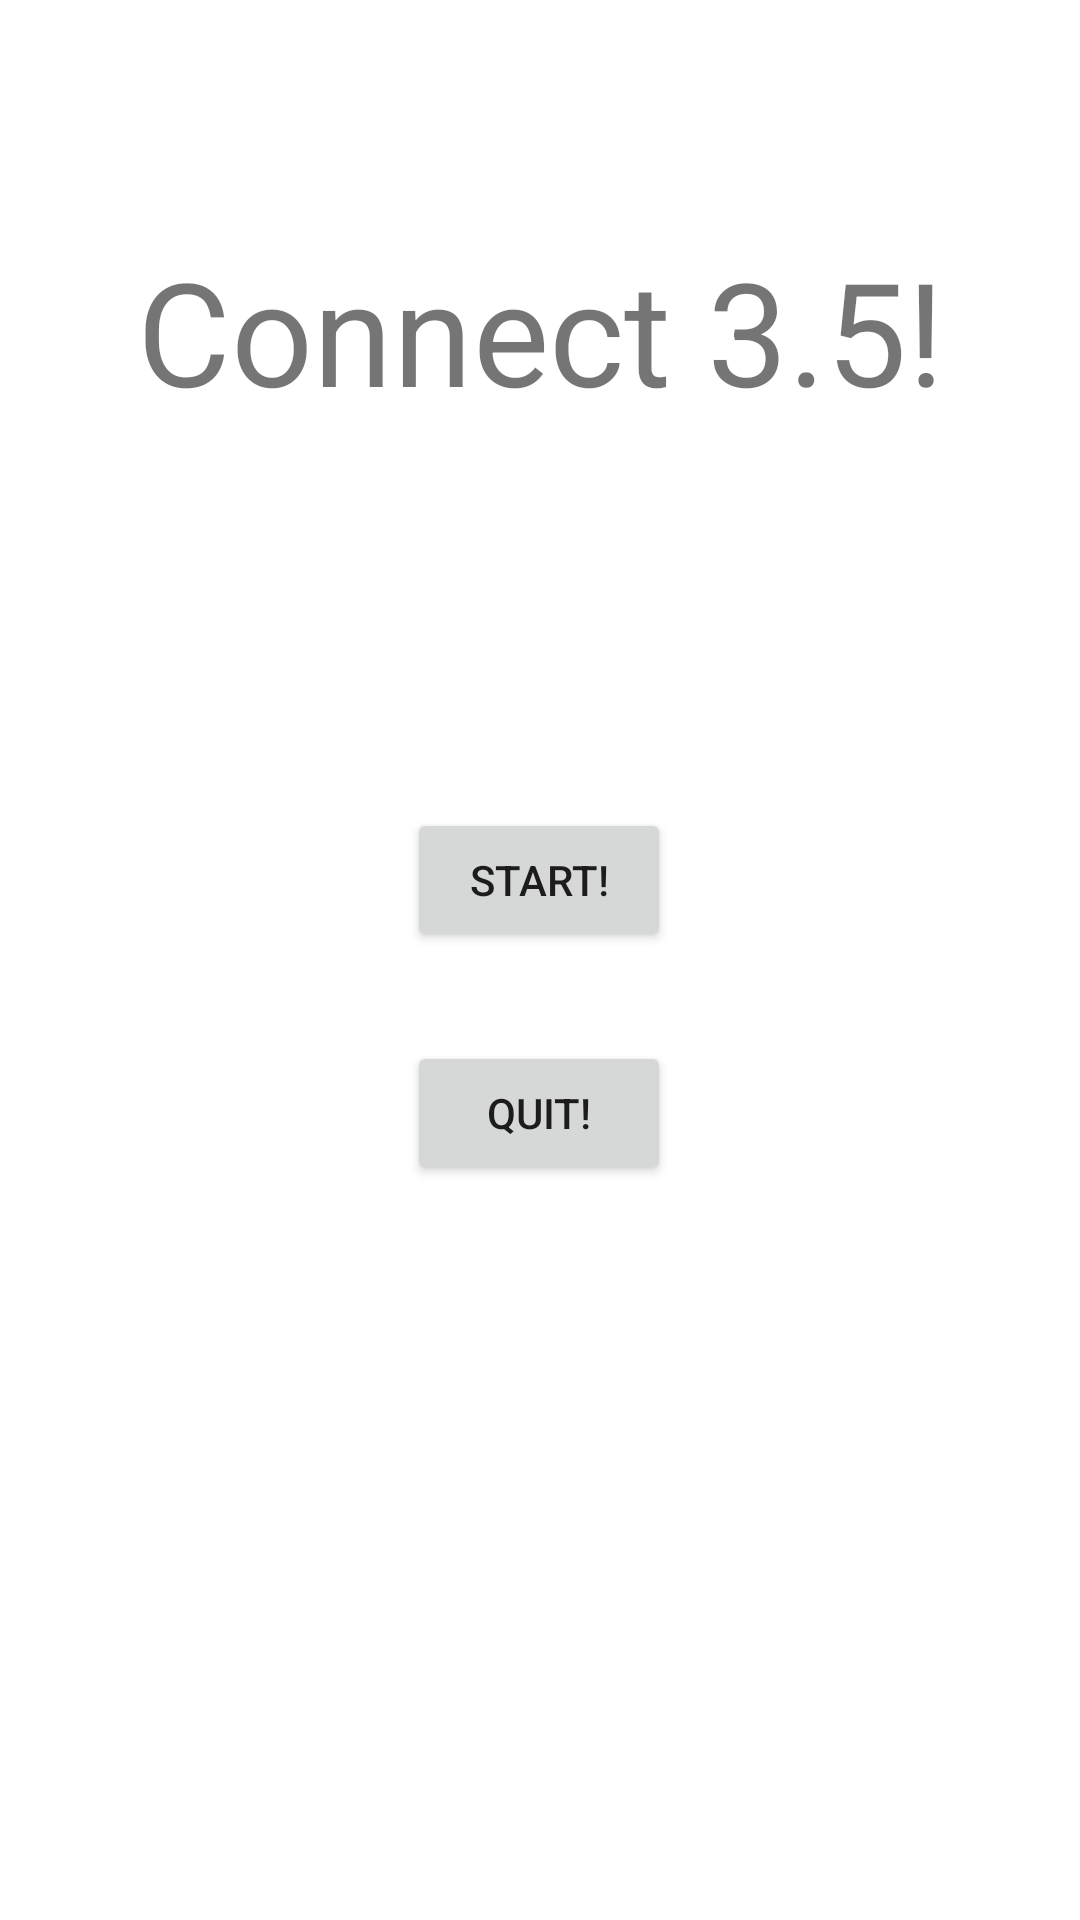

Layout XML and referenced resources for this Android screen:
<!-- AndroidManifest.xml: application theme Theme.Hw4_test -->
<!-- res/layout/activity_start_screen.xml -->
<?xml version="1.0" encoding="utf-8"?>
<androidx.constraintlayout.widget.ConstraintLayout xmlns:android="http://schemas.android.com/apk/res/android"
    xmlns:app="http://schemas.android.com/apk/res-auto"
    xmlns:tools="http://schemas.android.com/tools"
    android:layout_width="match_parent"
    android:layout_height="match_parent"
    tools:context=".StartScreen">

    <Button
        android:id="@+id/quitBtn"
        android:layout_width="wrap_content"
        android:layout_height="wrap_content"
        android:layout_marginStart="161dp"
        android:layout_marginEnd="162dp"
        android:layout_marginBottom="245dp"
        android:text="@string/quit_text"
        app:layout_constraintBottom_toBottomOf="parent"
        app:layout_constraintEnd_toEndOf="parent"
        app:layout_constraintStart_toStartOf="parent" />

    <Button
        android:id="@+id/startBtn"
        android:layout_width="wrap_content"
        android:layout_height="wrap_content"
        android:layout_marginStart="161dp"
        android:layout_marginTop="127dp"
        android:layout_marginEnd="162dp"
        android:text="@string/start_text"
        app:layout_constraintEnd_toEndOf="parent"
        app:layout_constraintStart_toStartOf="parent"
        app:layout_constraintTop_toBottomOf="@+id/titleText" />

    <TextView
        android:id="@+id/titleText"
        android:layout_width="wrap_content"
        android:layout_height="0dp"
        android:layout_marginStart="62dp"
        android:layout_marginTop="78dp"
        android:layout_marginEnd="62dp"
        android:text="@string/title_text"
        android:textSize="48sp"
        app:layout_constraintEnd_toEndOf="parent"
        app:layout_constraintStart_toStartOf="parent"
        app:layout_constraintTop_toTopOf="parent" />
</androidx.constraintlayout.widget.ConstraintLayout>
<!-- resources referenced by this layout -->
<resources>
  <string name="quit_text">Quit!</string>
  <string name="start_text">Start!</string>
  <string name="title_text">Connect 3.5!</string>
  <style name="Theme.Hw4_test" parent="Theme.MaterialComponents.DayNight.DarkActionBar">
          
          <item name="colorPrimary">@color/purple_500</item>
          <item name="colorPrimaryVariant">@color/purple_700</item>
          <item name="colorOnPrimary">@color/white</item>
          
          <item name="colorSecondary">@color/teal_200</item>
          <item name="colorSecondaryVariant">@color/teal_700</item>
          <item name="colorOnSecondary">@color/black</item>
          
          <item name="android:statusBarColor" tools:targetApi="l">?attr/colorPrimaryVariant</item>
          
      </style>
  <color name="purple_500">#FF6200EE</color>
  <color name="purple_700">#FF3700B3</color>
  <color name="white">#FFFFFFFF</color>
  <color name="teal_200">#FF03DAC5</color>
  <color name="teal_700">#FF018786</color>
  <color name="black">#FF000000</color>
</resources>
